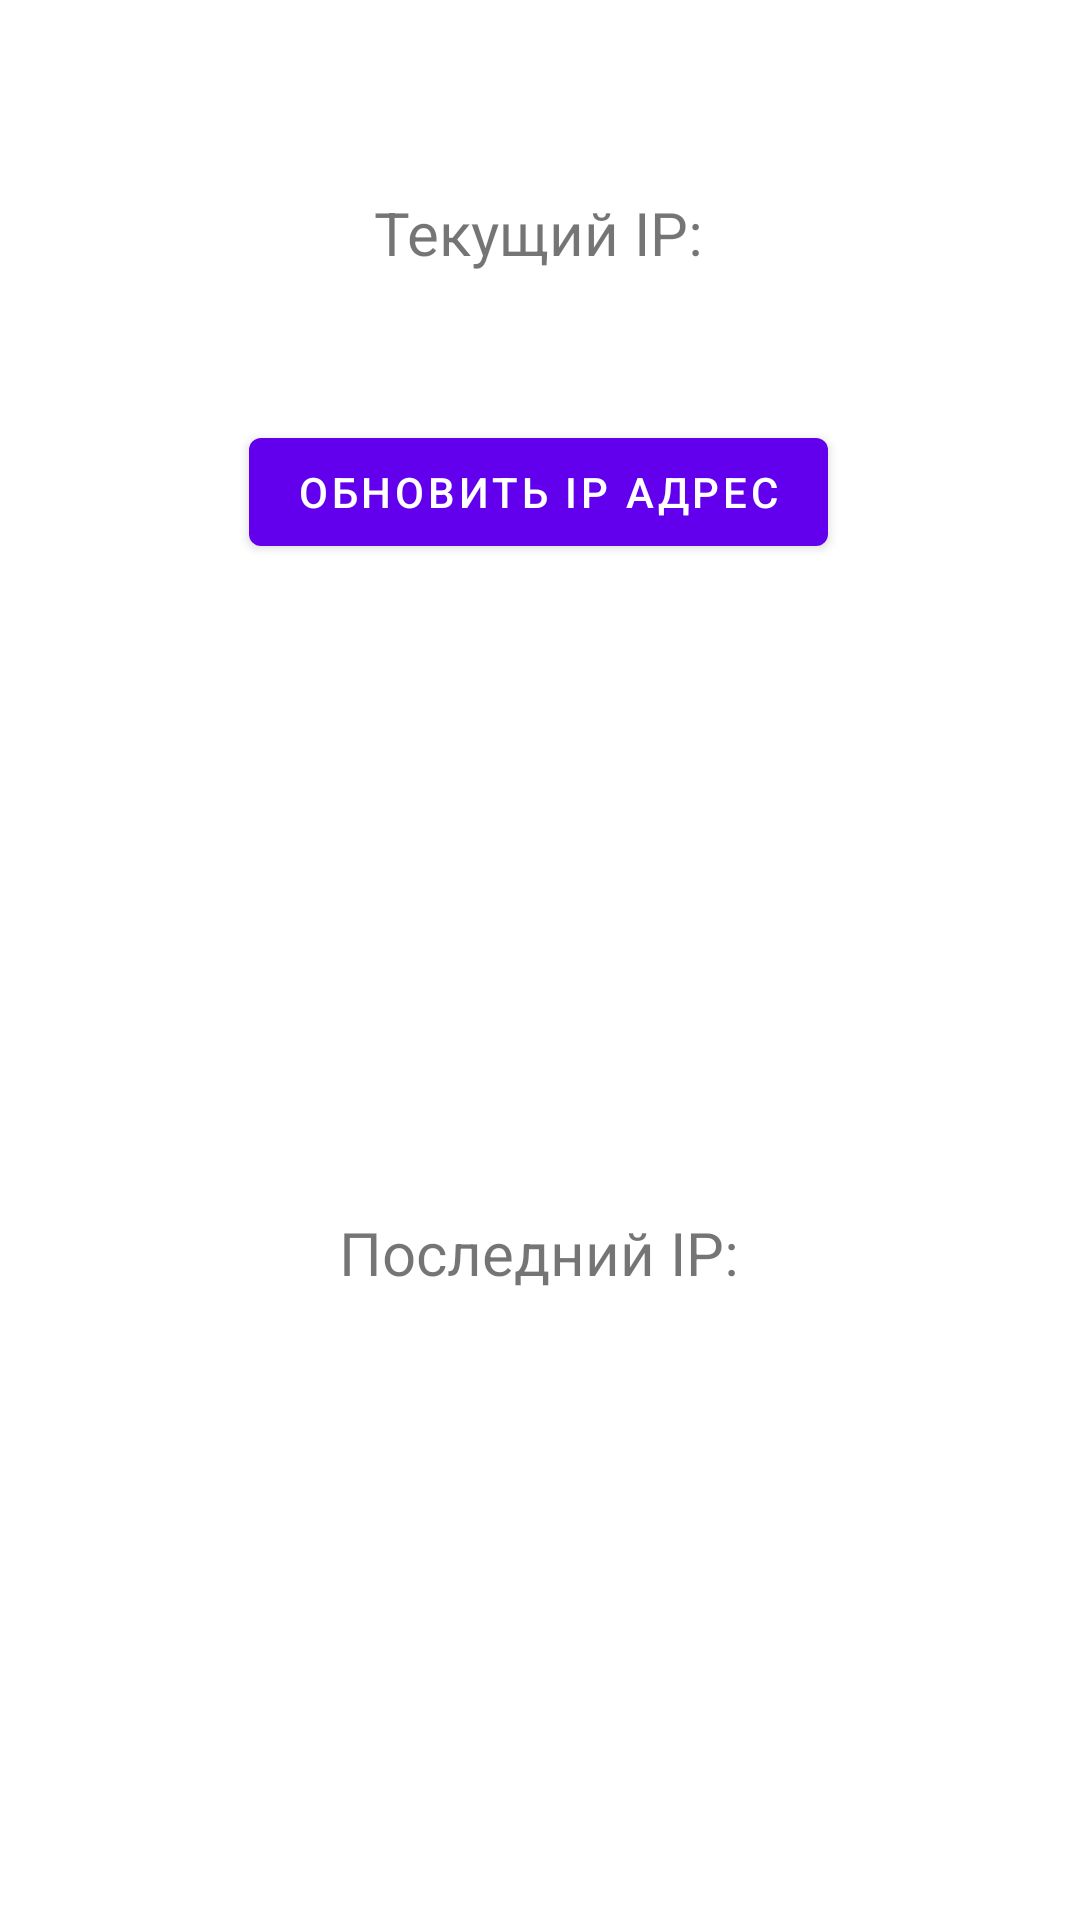

Reconstruct the res/layout file that produces this screen, plus the resources it refers to.
<!-- AndroidManifest.xml: activity theme Theme.DeviceIPHistory.NoActionBar -->
<!-- res/layout/fragment_main.xml -->
<?xml version="1.0" encoding="utf-8"?>
<FrameLayout xmlns:android="http://schemas.android.com/apk/res/android"
    xmlns:app="http://schemas.android.com/apk/res-auto"
    xmlns:tools="http://schemas.android.com/tools"
    android:layout_width="match_parent"
    android:layout_height="match_parent"
    tools:context=".ui.fragments.MainFragment">

    <androidx.constraintlayout.widget.ConstraintLayout
        android:layout_width="match_parent"
        android:layout_height="match_parent">

        <TextView
            android:id="@+id/actualIpAddressView"
            android:layout_width="wrap_content"
            android:layout_height="wrap_content"
            android:layout_marginTop="64dp"
            android:text="@string/actual_ip"
            android:textSize="20sp"
            app:layout_constraintEnd_toEndOf="parent"
            app:layout_constraintHorizontal_bias="0.498"
            app:layout_constraintStart_toStartOf="parent"
            app:layout_constraintTop_toTopOf="parent" />


        <Button
            android:id="@+id/updateIpAddress"
            android:layout_width="wrap_content"
            android:layout_height="wrap_content"
            android:layout_marginTop="140dp"
            android:text="@string/update_ip"
            app:layout_constraintEnd_toEndOf="parent"
            app:layout_constraintHorizontal_bias="0.497"
            app:layout_constraintStart_toStartOf="parent"
            app:layout_constraintTop_toTopOf="parent" />

        <TextView
            android:id="@+id/lastIpAddressView"
            android:layout_width="wrap_content"
            android:layout_height="wrap_content"
            android:layout_marginTop="404dp"
            android:text="@string/last_Ip"
            android:textSize="20sp"
            app:layout_constraintEnd_toEndOf="parent"
            app:layout_constraintHorizontal_bias="0.498"
            app:layout_constraintStart_toStartOf="parent"
            app:layout_constraintTop_toTopOf="parent" />

    </androidx.constraintlayout.widget.ConstraintLayout>


</FrameLayout>
<!-- resources referenced by this layout -->
<resources>
  <string name="actual_ip">Текущий IP:</string>
  <string name="last_Ip">Последний IP:</string>
  <string name="update_ip">Обновить IP адрес</string>
  <style name="Theme.DeviceIPHistory.NoActionBar">
          <item name="windowActionBar">false</item>
          <item name="windowNoTitle">true</item>
      </style>
</resources>
